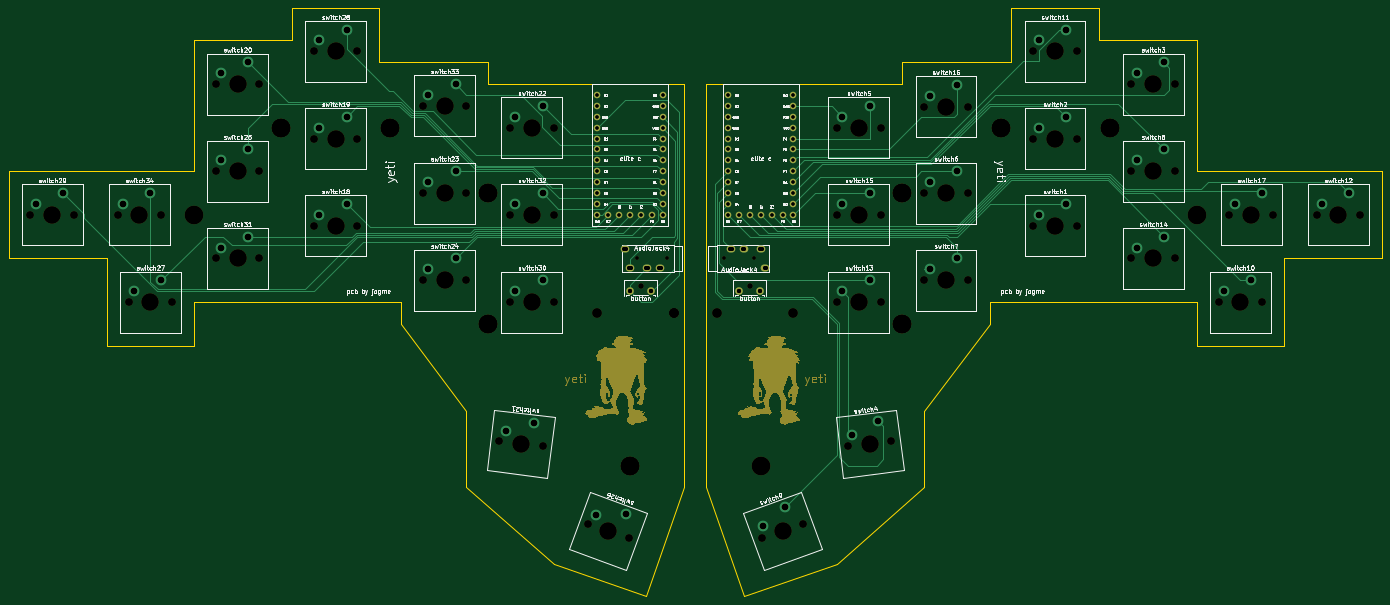
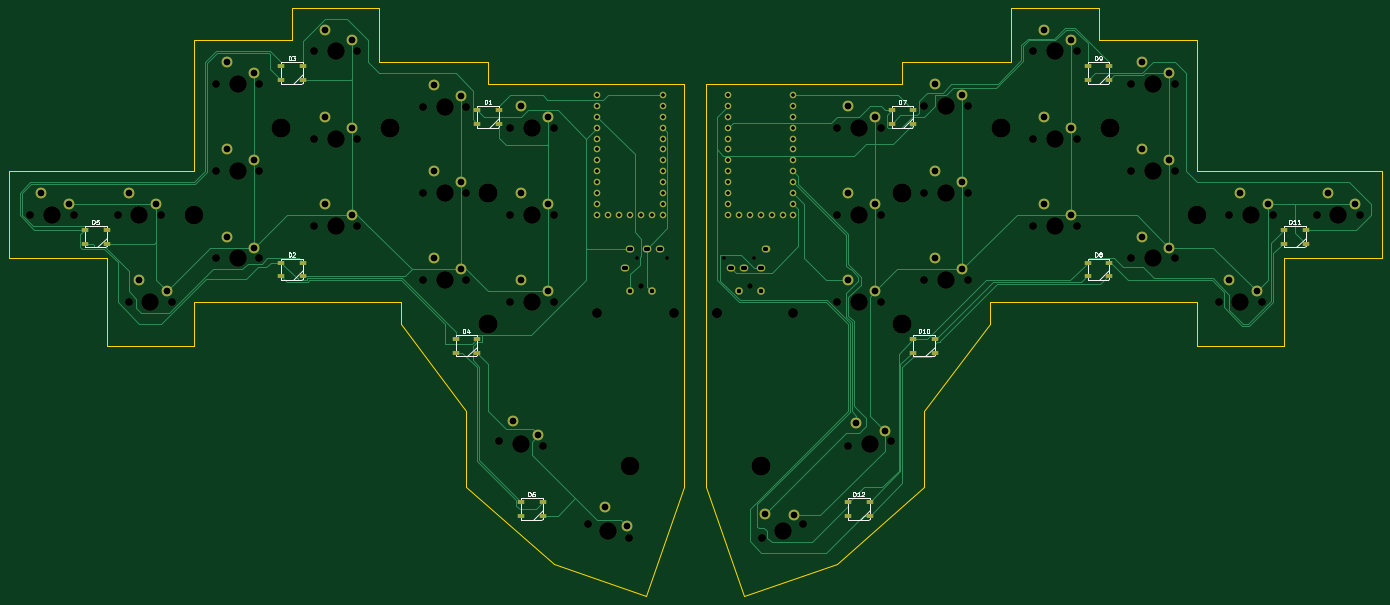
Circuit board: 12 layer files. Board 320.0 x 137.2 mm.
- bottom_copper: yeti-B_Cu.gbl (25602 bytes)
- bottom_mask: yeti-B_Mask.gbs (9257 bytes)
- paste: yeti-B_Paste.gbp (1708 bytes)
- bottom_silk: yeti-B_Silkscreen.gbo (21594 bytes)
- outline: yeti-Edge_Cuts.gm1 (3011 bytes)
- top_copper: yeti-F_Cu.gtl (15694 bytes)
- top_mask: yeti-F_Mask.gts (147295 bytes)
- paste: yeti-F_Paste.gtp (487 bytes)
- top_silk: yeti-F_Silkscreen.gto (280757 bytes)
- drill: yeti-NPTH.drl (2627 bytes)
- drill: yeti-PTH.drl (2721 bytes)
- drill: yeti.drl (5068 bytes)

=== bottom_copper: yeti-B_Cu.gbl (25602 bytes, source omitted) ===
=== bottom_mask: yeti-B_Mask.gbs (9257 bytes, source omitted) ===
=== paste: yeti-B_Paste.gbp ===
G04 #@! TF.GenerationSoftware,KiCad,Pcbnew,(6.0.7)*
G04 #@! TF.CreationDate,2022-09-16T15:10:19+02:00*
G04 #@! TF.ProjectId,yeti,79657469-2e6b-4696-9361-645f70636258,rev?*
G04 #@! TF.SameCoordinates,Original*
G04 #@! TF.FileFunction,Paste,Bot*
G04 #@! TF.FilePolarity,Positive*
%FSLAX46Y46*%
G04 Gerber Fmt 4.6, Leading zero omitted, Abs format (unit mm)*
G04 Created by KiCad (PCBNEW (6.0.7)) date 2022-09-16 15:10:19*
%MOMM*%
%LPD*%
G01*
G04 APERTURE LIST*
%ADD10R,1.501140X0.899160*%
G04 APERTURE END LIST*
D10*
X246339360Y-26339800D03*
X246339360Y-29540200D03*
X241340640Y-29540200D03*
X241340640Y-26339800D03*
X99019360Y-89839800D03*
X99019360Y-93040200D03*
X94020640Y-93040200D03*
X94020640Y-89839800D03*
X205699360Y-89839800D03*
X205699360Y-93040200D03*
X200700640Y-93040200D03*
X200700640Y-89839800D03*
X58379360Y-26339800D03*
X58379360Y-29540200D03*
X53380640Y-29540200D03*
X53380640Y-26339800D03*
X12659360Y-64439800D03*
X12659360Y-67640200D03*
X7660640Y-67640200D03*
X7660640Y-64439800D03*
X246339360Y-72059800D03*
X246339360Y-75260200D03*
X241340640Y-75260200D03*
X241340640Y-72059800D03*
X104099360Y-36499800D03*
X104099360Y-39700200D03*
X99100640Y-39700200D03*
X99100640Y-36499800D03*
X200619360Y-36499800D03*
X200619360Y-39700200D03*
X195620640Y-39700200D03*
X195620640Y-36499800D03*
X114259360Y-127939800D03*
X114259360Y-131140200D03*
X109260640Y-131140200D03*
X109260640Y-127939800D03*
X292059360Y-64439800D03*
X292059360Y-67640200D03*
X287060640Y-67640200D03*
X287060640Y-64439800D03*
X190459360Y-127939800D03*
X190459360Y-131140200D03*
X185460640Y-131140200D03*
X185460640Y-127939800D03*
X58379360Y-72059800D03*
X58379360Y-75260200D03*
X53380640Y-75260200D03*
X53380640Y-72059800D03*
M02*

=== bottom_silk: yeti-B_Silkscreen.gbo (21594 bytes, source omitted) ===
=== outline: yeti-Edge_Cuts.gm1 ===
G04 #@! TF.GenerationSoftware,KiCad,Pcbnew,(6.0.7)*
G04 #@! TF.CreationDate,2022-09-16T15:10:19+02:00*
G04 #@! TF.ProjectId,yeti,79657469-2e6b-4696-9361-645f70636258,rev?*
G04 #@! TF.SameCoordinates,Original*
G04 #@! TF.FileFunction,Profile,NP*
%FSLAX46Y46*%
G04 Gerber Fmt 4.6, Leading zero omitted, Abs format (unit mm)*
G04 Created by KiCad (PCBNEW (6.0.7)) date 2022-09-16 15:10:19*
%MOMM*%
%LPD*%
G01*
G04 APERTURE LIST*
G04 #@! TA.AperFunction,Profile*
%ADD10C,0.100000*%
G04 #@! TD*
G04 APERTURE END LIST*
D10*
X33020000Y-20320000D02*
X55880000Y-20320000D01*
X116840000Y-142240000D02*
X96520000Y-124460000D01*
X287020000Y-91440000D02*
X266700000Y-91440000D01*
X33020000Y-91440000D02*
X12700000Y-91440000D01*
X96520000Y-106680000D02*
X81280000Y-86360000D01*
X81280000Y-86360000D02*
X81280000Y-81280000D01*
X287020000Y-71120000D02*
X287020000Y-91440000D01*
X33020000Y-20320000D02*
X33020000Y-27940000D01*
X266700000Y-50800000D02*
X309880000Y-50800000D01*
X-10160000Y-50800000D02*
X33020000Y-50800000D01*
X147320000Y-81280000D02*
X147320000Y-124460000D01*
X101600000Y-25400000D02*
X101600000Y-30480000D01*
X161290000Y-149860000D02*
X152400000Y-124460000D01*
X33020000Y-81280000D02*
X33020000Y-91440000D01*
X147320000Y-124460000D02*
X138430000Y-149860000D01*
X81280000Y-81280000D02*
X53340000Y-81280000D01*
X266700000Y-81280000D02*
X246380000Y-81280000D01*
X266700000Y-91440000D02*
X266700000Y-81280000D01*
X12700000Y-71120000D02*
X-10160000Y-71120000D01*
X203200000Y-106680000D02*
X203200000Y-124460000D01*
X152400000Y-30480000D02*
X198120000Y-30480000D01*
X76200000Y-12700000D02*
X76200000Y-25400000D01*
X-10160000Y-71120000D02*
X-10160000Y-50800000D01*
X198120000Y-30480000D02*
X198120000Y-25400000D01*
X309880000Y-71120000D02*
X287020000Y-71120000D01*
X182880000Y-142240000D02*
X161290000Y-149860000D01*
X266700000Y-20320000D02*
X266700000Y-27940000D01*
X55880000Y-12700000D02*
X55880000Y-20320000D01*
X138430000Y-149860000D02*
X116840000Y-142240000D01*
X266700000Y-27940000D02*
X266700000Y-50800000D01*
X147320000Y-30480000D02*
X147320000Y-81280000D01*
X152400000Y-81280000D02*
X152400000Y-30480000D01*
X55880000Y-12700000D02*
X76200000Y-12700000D01*
X223520000Y-25400000D02*
X223520000Y-12700000D01*
X198120000Y-25400000D02*
X223520000Y-25400000D01*
X12700000Y-91440000D02*
X12700000Y-71120000D01*
X243840000Y-20320000D02*
X243840000Y-12700000D01*
X218440000Y-81280000D02*
X218440000Y-86360000D01*
X96520000Y-124460000D02*
X96520000Y-106680000D01*
X309880000Y-50800000D02*
X309880000Y-71120000D01*
X246380000Y-81280000D02*
X218440000Y-81280000D01*
X223520000Y-12700000D02*
X243840000Y-12700000D01*
X203200000Y-124460000D02*
X182880000Y-142240000D01*
X243840000Y-20320000D02*
X266700000Y-20320000D01*
X101600000Y-30480000D02*
X147320000Y-30480000D01*
X33020000Y-50800000D02*
X33020000Y-27940000D01*
X76200000Y-25400000D02*
X101600000Y-25400000D01*
X152400000Y-81280000D02*
X152400000Y-124460000D01*
X53340000Y-81280000D02*
X33020000Y-81280000D01*
X218440000Y-86360000D02*
X203200000Y-106680000D01*
M02*

=== top_copper: yeti-F_Cu.gtl (15694 bytes, source omitted) ===
=== top_mask: yeti-F_Mask.gts (147295 bytes, source omitted) ===
=== paste: yeti-F_Paste.gtp ===
G04 #@! TF.GenerationSoftware,KiCad,Pcbnew,(6.0.7)*
G04 #@! TF.CreationDate,2022-09-16T15:10:18+02:00*
G04 #@! TF.ProjectId,yeti,79657469-2e6b-4696-9361-645f70636258,rev?*
G04 #@! TF.SameCoordinates,Original*
G04 #@! TF.FileFunction,Paste,Top*
G04 #@! TF.FilePolarity,Positive*
%FSLAX46Y46*%
G04 Gerber Fmt 4.6, Leading zero omitted, Abs format (unit mm)*
G04 Created by KiCad (PCBNEW (6.0.7)) date 2022-09-16 15:10:18*
%MOMM*%
%LPD*%
G01*
G04 APERTURE LIST*
G04 APERTURE END LIST*
M02*

=== top_silk: yeti-F_Silkscreen.gto (280757 bytes, source omitted) ===
=== drill: yeti-NPTH.drl ===
M48
; DRILL file {KiCad (6.0.7)} date Fri 16 Sep 2022 03:10:47 PM CEST
; FORMAT={-:-/ absolute / metric / decimal}
; #@! TF.CreationDate,2022-09-16T15:10:47+02:00
; #@! TF.GenerationSoftware,Kicad,Pcbnew,(6.0.7)
; #@! TF.FileFunction,NonPlated,1,2,NPTH
FMAT,2
METRIC
; #@! TA.AperFunction,NonPlated,NPTH,ComponentDrill
T1C0.800
; #@! TA.AperFunction,NonPlated,NPTH,ComponentDrill
T2C1.200
; #@! TA.AperFunction,NonPlated,NPTH,ComponentDrill
T3C1.750
; #@! TA.AperFunction,NonPlated,NPTH,ComponentDrill
T4C2.200
; #@! TA.AperFunction,NonPlated,NPTH,ComponentDrill
T5C4.000
; #@! TA.AperFunction,NonPlated,NPTH,ComponentDrill
T6C4.300
%
G90
G05
T1
X136.18Y-71.12
X143.18Y-71.12
X156.507Y-71.12
X163.507Y-71.12
T2
X137.12Y-77.53
X162.52Y-77.53
T3
X-5.08Y-60.96
X5.08Y-60.96
X15.24Y-60.96
X17.78Y-81.28
X25.4Y-60.96
X27.94Y-81.28
X38.1Y-30.48
X38.1Y-50.8
X38.1Y-71.12
X48.26Y-30.48
X48.26Y-50.8
X48.26Y-71.12
X60.96Y-22.86
X60.96Y-43.18
X60.96Y-63.5
X71.12Y-22.86
X71.12Y-43.18
X71.12Y-63.5
X86.36Y-35.56
X86.36Y-55.88
X86.36Y-76.2
X96.52Y-35.56
X96.52Y-55.88
X96.52Y-76.2
X104.178Y-113.681
X106.68Y-40.64
X106.68Y-60.96
X106.68Y-81.28
X114.262Y-114.919
X116.84Y-40.64
X116.84Y-60.96
X116.84Y-81.28
X124.766Y-132.883
X134.314Y-136.357
X165.406Y-136.357
X174.954Y-132.883
X182.88Y-40.64
X182.88Y-60.96
X182.88Y-81.28
X185.458Y-114.919
X193.04Y-40.64
X193.04Y-60.96
X193.04Y-81.28
X195.542Y-113.681
X203.2Y-35.73
X203.2Y-55.88
X203.2Y-76.2
X213.36Y-35.73
X213.36Y-55.88
X213.36Y-76.2
X228.6Y-22.86
X228.6Y-43.18
X228.6Y-63.5
X238.76Y-22.86
X238.76Y-43.18
X238.76Y-63.5
X251.46Y-30.48
X251.46Y-50.8
X251.46Y-71.12
X261.62Y-30.48
X261.62Y-50.8
X261.62Y-71.12
X271.78Y-81.28
X274.32Y-60.96
X281.94Y-81.28
X284.48Y-60.96
X294.64Y-60.96
X304.8Y-60.96
T4
X127.0Y-83.82
X144.78Y-83.82
X144.78Y-83.82
X154.94Y-83.82
X172.72Y-83.82
T5
X0.0Y-60.96
X20.32Y-60.96
X22.86Y-81.28
X43.18Y-30.48
X43.18Y-50.8
X43.18Y-71.12
X66.04Y-22.86
X66.04Y-43.18
X66.04Y-63.5
X91.44Y-35.56
X91.44Y-55.88
X91.44Y-76.2
X109.22Y-114.3
X111.76Y-40.64
X111.76Y-60.96
X111.76Y-81.28
X129.54Y-134.62
X170.18Y-134.62
X187.96Y-40.64
X187.96Y-60.96
X187.96Y-81.28
X190.5Y-114.3
X208.28Y-35.73
X208.28Y-55.88
X208.28Y-76.2
X233.68Y-22.86
X233.68Y-43.18
X233.68Y-63.5
X256.54Y-30.48
X256.54Y-50.8
X256.54Y-71.12
X276.86Y-81.28
X279.4Y-60.96
X299.72Y-60.96
T6
X33.02Y-60.96
X53.34Y-40.64
X53.34Y-40.64
X78.74Y-40.64
X78.74Y-40.64
X101.6Y-55.88
X101.6Y-55.88
X101.6Y-86.36
X101.6Y-86.36
X134.62Y-119.38
X134.62Y-119.38
X165.1Y-119.38
X198.12Y-55.88
X198.12Y-55.88
X198.12Y-86.36
X198.12Y-86.36
X220.98Y-40.64
X220.98Y-40.64
X246.38Y-40.64
X246.38Y-40.64
X266.7Y-60.96
T0
M30

=== drill: yeti-PTH.drl ===
M48
; DRILL file {KiCad (6.0.7)} date Fri 16 Sep 2022 03:10:47 PM CEST
; FORMAT={-:-/ absolute / metric / decimal}
; #@! TF.CreationDate,2022-09-16T15:10:47+02:00
; #@! TF.GenerationSoftware,Kicad,Pcbnew,(6.0.7)
; #@! TF.FileFunction,Plated,1,2,PTH
FMAT,2
METRIC
; #@! TA.AperFunction,Plated,PTH,ComponentDrill
T1C0.762
; #@! TA.AperFunction,Plated,PTH,ComponentDrill
T2C0.900
; #@! TA.AperFunction,Plated,PTH,ComponentDrill
T3C0.990
; #@! TA.AperFunction,Plated,PTH,ComponentDrill
T4C1.500
%
G90
G05
T1
X127.0Y-33.02
X127.0Y-35.56
X127.0Y-38.1
X127.0Y-40.64
X127.0Y-43.18
X127.0Y-45.72
X127.0Y-48.26
X127.0Y-50.8
X127.0Y-53.34
X127.0Y-55.88
X127.0Y-58.42
X127.0Y-60.96
X129.54Y-60.96
X132.08Y-60.96
X134.62Y-60.96
X137.16Y-60.96
X139.7Y-60.96
X142.24Y-33.02
X142.24Y-35.56
X142.24Y-38.1
X142.24Y-40.64
X142.24Y-43.18
X142.24Y-45.72
X142.24Y-48.26
X142.24Y-50.8
X142.24Y-53.34
X142.24Y-55.88
X142.24Y-58.42
X142.24Y-60.96
X157.48Y-33.02
X157.48Y-35.56
X157.48Y-38.1
X157.48Y-40.64
X157.48Y-43.18
X157.48Y-45.72
X157.48Y-48.26
X157.48Y-50.8
X157.48Y-53.34
X157.48Y-55.88
X157.48Y-58.42
X157.48Y-60.96
X160.02Y-60.96
X162.56Y-60.96
X165.1Y-60.96
X167.64Y-60.96
X170.18Y-60.96
X172.72Y-33.02
X172.72Y-35.56
X172.72Y-38.1
X172.72Y-40.64
X172.72Y-43.18
X172.72Y-45.72
X172.72Y-48.26
X172.72Y-50.8
X172.72Y-53.34
X172.72Y-55.88
X172.72Y-58.42
X172.72Y-60.96
T3
X134.62Y-78.74
X139.62Y-78.74
X160.02Y-78.74
X165.02Y-78.74
T4
X-3.81Y-58.42
X2.54Y-55.88
X16.51Y-58.42
X19.05Y-78.74
X22.86Y-55.88
X25.4Y-76.2
X39.37Y-27.94
X39.37Y-48.26
X39.37Y-68.58
X45.72Y-25.4
X45.72Y-45.72
X45.72Y-66.04
X62.23Y-20.32
X62.23Y-40.64
X62.23Y-60.96
X68.58Y-17.78
X68.58Y-38.1
X68.58Y-58.42
X87.63Y-33.02
X87.63Y-53.34
X87.63Y-73.66
X93.98Y-30.48
X93.98Y-50.8
X93.98Y-71.12
X105.748Y-111.315
X107.95Y-38.1
X107.95Y-58.42
X107.95Y-78.74
X112.36Y-109.567
X114.3Y-35.56
X114.3Y-55.88
X114.3Y-76.2
X126.829Y-130.93
X133.664Y-130.715
X165.731Y-133.536
X170.829Y-128.978
X184.15Y-38.1
X184.15Y-58.42
X184.15Y-78.74
X186.409Y-112.243
X190.5Y-35.56
X190.5Y-55.88
X190.5Y-76.2
X192.402Y-108.948
X204.47Y-33.19
X204.47Y-53.34
X204.47Y-73.66
X210.82Y-30.65
X210.82Y-50.8
X210.82Y-71.12
X229.87Y-20.32
X229.87Y-40.64
X229.87Y-60.96
X236.22Y-17.78
X236.22Y-38.1
X236.22Y-58.42
X252.73Y-27.94
X252.73Y-48.26
X252.73Y-68.58
X259.08Y-25.4
X259.08Y-45.72
X259.08Y-66.04
X273.05Y-78.74
X275.59Y-58.42
X279.4Y-76.2
X281.94Y-55.88
X295.91Y-58.42
X302.26Y-55.88
T2
X133.68Y-68.82G85X133.28Y-68.82
G05
X134.78Y-73.42G85X134.38Y-73.42
G05
X138.78Y-73.42G85X138.38Y-73.42
G05
X141.78Y-73.42G85X141.38Y-73.42
G05
X157.907Y-68.82G85X158.308Y-68.82
G05
X160.907Y-68.82G85X161.308Y-68.82
G05
X164.907Y-68.82G85X165.308Y-68.82
G05
X166.007Y-73.42G85X166.407Y-73.42
G05
T0
M30

=== drill: yeti.drl ===
M48
; DRILL file {KiCad (6.0.7)} date Fri 16 Sep 2022 03:04:39 PM CEST
; FORMAT={-:-/ absolute / metric / decimal}
; #@! TF.CreationDate,2022-09-16T15:04:39+02:00
; #@! TF.GenerationSoftware,Kicad,Pcbnew,(6.0.7)
; #@! TF.FileFunction,MixedPlating,1,2
FMAT,2
METRIC
; #@! TA.AperFunction,Plated,PTH,ComponentDrill
T1C0.762
; #@! TA.AperFunction,Plated,PTH,ComponentDrill
T2C0.900
; #@! TA.AperFunction,Plated,PTH,ComponentDrill
T3C0.990
; #@! TA.AperFunction,Plated,PTH,ComponentDrill
T4C1.500
; #@! TA.AperFunction,NonPlated,NPTH,ComponentDrill
T5C0.800
; #@! TA.AperFunction,NonPlated,NPTH,ComponentDrill
T6C1.200
; #@! TA.AperFunction,NonPlated,NPTH,ComponentDrill
T7C1.750
; #@! TA.AperFunction,NonPlated,NPTH,ComponentDrill
T8C2.200
; #@! TA.AperFunction,NonPlated,NPTH,ComponentDrill
T9C4.000
; #@! TA.AperFunction,NonPlated,NPTH,ComponentDrill
T10C4.300
%
G90
G05
T1
X127.0Y-33.02
X127.0Y-35.56
X127.0Y-38.1
X127.0Y-40.64
X127.0Y-43.18
X127.0Y-45.72
X127.0Y-48.26
X127.0Y-50.8
X127.0Y-53.34
X127.0Y-55.88
X127.0Y-58.42
X127.0Y-60.96
X129.54Y-60.96
X132.08Y-60.96
X134.62Y-60.96
X137.16Y-60.96
X139.7Y-60.96
X142.24Y-33.02
X142.24Y-35.56
X142.24Y-38.1
X142.24Y-40.64
X142.24Y-43.18
X142.24Y-45.72
X142.24Y-48.26
X142.24Y-50.8
X142.24Y-53.34
X142.24Y-55.88
X142.24Y-58.42
X142.24Y-60.96
X157.48Y-33.02
X157.48Y-35.56
X157.48Y-38.1
X157.48Y-40.64
X157.48Y-43.18
X157.48Y-45.72
X157.48Y-48.26
X157.48Y-50.8
X157.48Y-53.34
X157.48Y-55.88
X157.48Y-58.42
X157.48Y-60.96
X160.02Y-60.96
X162.56Y-60.96
X165.1Y-60.96
X167.64Y-60.96
X170.18Y-60.96
X172.72Y-33.02
X172.72Y-35.56
X172.72Y-38.1
X172.72Y-40.64
X172.72Y-43.18
X172.72Y-45.72
X172.72Y-48.26
X172.72Y-50.8
X172.72Y-53.34
X172.72Y-55.88
X172.72Y-58.42
X172.72Y-60.96
T3
X134.62Y-78.74
X139.62Y-78.74
X160.02Y-78.74
X165.02Y-78.74
T4
X-3.81Y-58.42
X2.54Y-55.88
X16.51Y-58.42
X19.05Y-78.74
X22.86Y-55.88
X25.4Y-76.2
X39.37Y-27.94
X39.37Y-48.26
X39.37Y-68.58
X45.72Y-25.4
X45.72Y-45.72
X45.72Y-66.04
X62.23Y-20.32
X62.23Y-40.64
X62.23Y-60.96
X68.58Y-17.78
X68.58Y-38.1
X68.58Y-58.42
X87.63Y-33.02
X87.63Y-53.34
X87.63Y-73.66
X93.98Y-30.48
X93.98Y-50.8
X93.98Y-71.12
X105.748Y-111.315
X107.95Y-38.1
X107.95Y-58.42
X107.95Y-78.74
X112.36Y-109.567
X114.3Y-35.56
X114.3Y-55.88
X114.3Y-76.2
X126.829Y-130.93
X133.664Y-130.715
X165.731Y-133.536
X170.829Y-128.978
X184.15Y-38.1
X184.15Y-58.42
X184.15Y-78.74
X186.409Y-112.243
X190.5Y-35.56
X190.5Y-55.88
X190.5Y-76.2
X192.402Y-108.948
X204.47Y-33.19
X204.47Y-53.34
X204.47Y-73.66
X210.82Y-30.65
X210.82Y-50.8
X210.82Y-71.12
X229.87Y-20.32
X229.87Y-40.64
X229.87Y-60.96
X236.22Y-17.78
X236.22Y-38.1
X236.22Y-58.42
X252.73Y-27.94
X252.73Y-48.26
X252.73Y-68.58
X259.08Y-25.4
X259.08Y-45.72
X259.08Y-66.04
X273.05Y-78.74
X275.59Y-58.42
X279.4Y-76.2
X281.94Y-55.88
X295.91Y-58.42
X302.26Y-55.88
T5
X136.18Y-71.12
X143.18Y-71.12
X156.507Y-71.12
X163.507Y-71.12
T6
X137.12Y-77.53
X162.52Y-77.53
T7
X-5.08Y-60.96
X5.08Y-60.96
X15.24Y-60.96
X17.78Y-81.28
X25.4Y-60.96
X27.94Y-81.28
X38.1Y-30.48
X38.1Y-50.8
X38.1Y-71.12
X48.26Y-30.48
X48.26Y-50.8
X48.26Y-71.12
X60.96Y-22.86
X60.96Y-43.18
X60.96Y-63.5
X71.12Y-22.86
X71.12Y-43.18
X71.12Y-63.5
X86.36Y-35.56
X86.36Y-55.88
X86.36Y-76.2
X96.52Y-35.56
X96.52Y-55.88
X96.52Y-76.2
X104.178Y-113.681
X106.68Y-40.64
X106.68Y-60.96
X106.68Y-81.28
X114.262Y-114.919
X116.84Y-40.64
X116.84Y-60.96
X116.84Y-81.28
X124.766Y-132.883
X134.314Y-136.357
X165.406Y-136.357
X174.954Y-132.883
X182.88Y-40.64
X182.88Y-60.96
X182.88Y-81.28
X185.458Y-114.919
X193.04Y-40.64
X193.04Y-60.96
X193.04Y-81.28
X195.542Y-113.681
X203.2Y-35.73
X203.2Y-55.88
X203.2Y-76.2
X213.36Y-35.73
X213.36Y-55.88
X213.36Y-76.2
X228.6Y-22.86
X228.6Y-43.18
X228.6Y-63.5
X238.76Y-22.86
X238.76Y-43.18
X238.76Y-63.5
X251.46Y-30.48
X251.46Y-50.8
X251.46Y-71.12
X261.62Y-30.48
X261.62Y-50.8
X261.62Y-71.12
X271.78Y-81.28
X274.32Y-60.96
X281.94Y-81.28
X284.48Y-60.96
X294.64Y-60.96
X304.8Y-60.96
T8
X127.0Y-83.82
X144.78Y-83.82
X144.78Y-83.82
X154.94Y-83.82
X172.72Y-83.82
T9
X0.0Y-60.96
X20.32Y-60.96
X22.86Y-81.28
X43.18Y-30.48
X43.18Y-50.8
X43.18Y-71.12
X66.04Y-22.86
X66.04Y-43.18
X66.04Y-63.5
X91.44Y-35.56
X91.44Y-55.88
X91.44Y-76.2
X109.22Y-114.3
X111.76Y-40.64
X111.76Y-60.96
X111.76Y-81.28
X129.54Y-134.62
X170.18Y-134.62
X187.96Y-40.64
X187.96Y-60.96
X187.96Y-81.28
X190.5Y-114.3
X208.28Y-35.73
X208.28Y-55.88
X208.28Y-76.2
X233.68Y-22.86
X233.68Y-43.18
X233.68Y-63.5
X256.54Y-30.48
X256.54Y-50.8
X256.54Y-71.12
X276.86Y-81.28
X279.4Y-60.96
X299.72Y-60.96
T10
X33.02Y-60.96
X53.34Y-40.64
X53.34Y-40.64
X78.74Y-40.64
X78.74Y-40.64
X101.6Y-55.88
X101.6Y-55.88
X101.6Y-86.36
X101.6Y-86.36
X134.62Y-119.38
X134.62Y-119.38
X165.1Y-119.38
X198.12Y-55.88
X198.12Y-55.88
X198.12Y-86.36
X198.12Y-86.36
X220.98Y-40.64
X220.98Y-40.64
X246.38Y-40.64
X246.38Y-40.64
X266.7Y-60.96
T2
X133.68Y-68.82G85X133.28Y-68.82
G05
X134.78Y-73.42G85X134.38Y-73.42
G05
X138.78Y-73.42G85X138.38Y-73.42
G05
X141.78Y-73.42G85X141.38Y-73.42
G05
X157.907Y-68.82G85X158.308Y-68.82
G05
X160.907Y-68.82G85X161.308Y-68.82
G05
X164.907Y-68.82G85X165.308Y-68.82
G05
X166.007Y-73.42G85X166.407Y-73.42
G05
T0
M30

